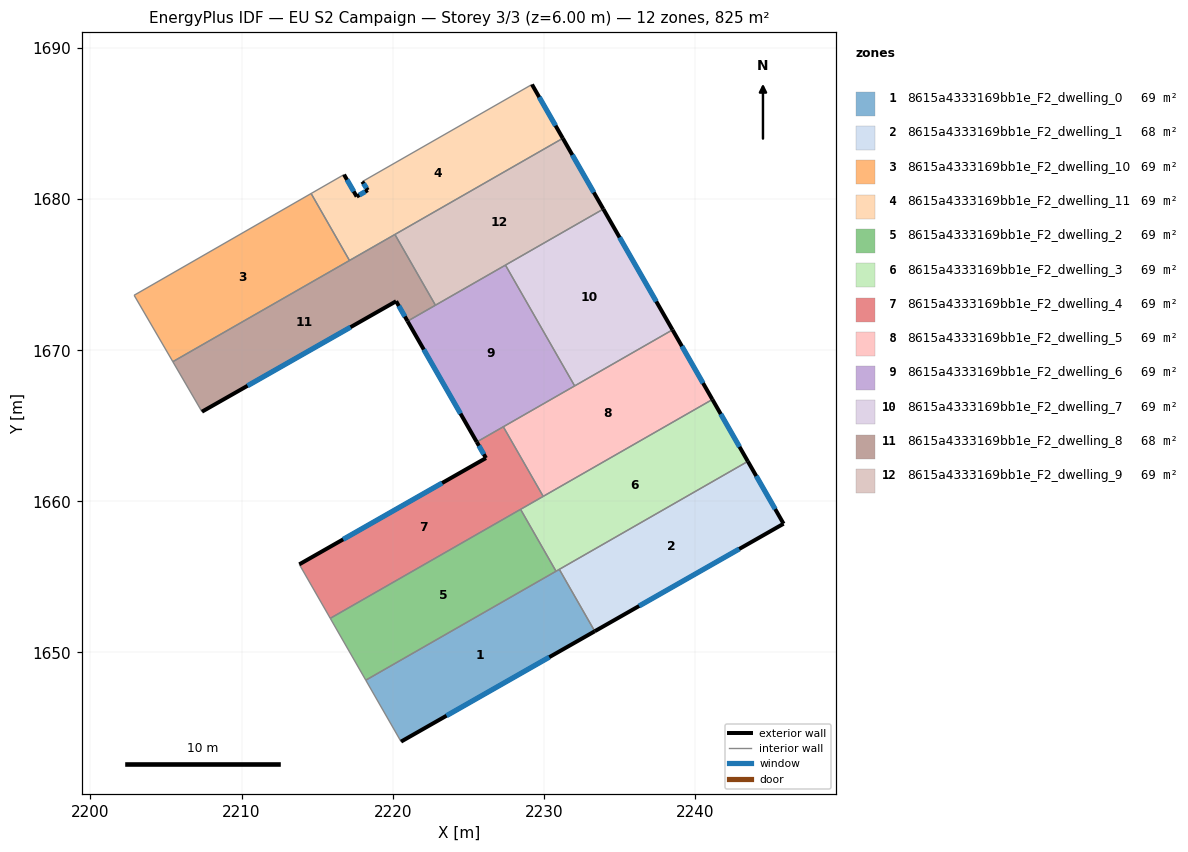
=== STOREY PLAN SPEC (per zone: floor XY polygon, exterior-wall plan segments, windows/doors) ===
zone 1: 8615a4333169bb1e_F2_dwelling_0  (69.4 m²)
  floor: (2231.03, 1655.50) (2233.38, 1651.41) (2220.56, 1644.10) (2218.22, 1648.17)
  exterior wall: (2220.56, 1644.10) – (2233.38, 1651.41)  [14.8 m]
    window: (2223.57, 1645.82) – (2230.37, 1649.69)  [12.4 m²]
  interior walls: 4
zone 2: 8615a4333169bb1e_F2_dwelling_1  (68.1 m²)
  floor: (2243.51, 1662.65) (2245.87, 1658.52) (2233.38, 1651.41) (2231.03, 1655.50)
  exterior wall: (2245.87, 1658.52) – (2243.51, 1662.65)  [4.8 m]
    window: (2245.32, 1659.49) – (2244.06, 1661.68)  [4.0 m²]
  exterior wall: (2233.38, 1651.41) – (2245.87, 1658.52)  [14.4 m]
    window: (2236.31, 1653.08) – (2242.94, 1656.85)  [12.1 m²]
  interior walls: 2
zone 3: 8615a4333169bb1e_F2_dwelling_10  (68.8 m²)
  floor: (2214.61, 1680.37) (2217.15, 1675.94) (2205.46, 1669.24) (2202.89, 1673.64)
  interior walls: 4
zone 4: 8615a4333169bb1e_F2_dwelling_11  (68.8 m²)
  floor: (2229.22, 1687.59) (2231.26, 1684.03) (2217.15, 1675.94) (2214.61, 1680.37) (2216.78, 1681.62) (2217.62, 1680.17) (2218.36, 1680.60) (2217.99, 1681.16)
  exterior wall: (2217.99, 1681.16) – (2218.36, 1680.60)  [0.7 m]
    window: (2218.08, 1681.03) – (2218.27, 1680.73)  [0.6 m²]
  exterior wall: (2231.26, 1684.03) – (2229.22, 1687.59)  [4.1 m]
    window: (2230.78, 1684.86) – (2229.70, 1686.75)  [3.5 m²]
  exterior wall: (2217.62, 1680.17) – (2216.78, 1681.62)  [1.7 m]
    window: (2217.43, 1680.51) – (2216.98, 1681.28)  [1.4 m²]
  exterior wall: (2218.36, 1680.60) – (2217.62, 1680.17)  [0.8 m]
    window: (2218.18, 1680.50) – (2217.79, 1680.27)  [0.7 m²]
  interior walls: 5
zone 5: 8615a4333169bb1e_F2_dwelling_2  (68.5 m²)
  floor: (2228.47, 1659.47) (2230.81, 1655.38) (2218.22, 1648.17) (2215.87, 1652.26)
  interior walls: 4
zone 6: 8615a4333169bb1e_F2_dwelling_3  (69.1 m²)
  floor: (2241.16, 1666.74) (2243.51, 1662.65) (2230.81, 1655.38) (2228.47, 1659.47)
  exterior wall: (2243.51, 1662.65) – (2241.16, 1666.74)  [4.7 m]
    window: (2242.96, 1663.61) – (2241.71, 1665.78)  [4.0 m²]
  interior walls: 5
zone 7: 8615a4333169bb1e_F2_dwelling_4  (69.0 m²)
  floor: (2227.33, 1664.94) (2229.96, 1660.33) (2215.87, 1652.26) (2213.82, 1655.83) (2226.18, 1662.87) (2225.57, 1663.93)
  exterior wall: (2226.18, 1662.87) – (2213.82, 1655.83)  [14.2 m]
    window: (2223.28, 1661.22) – (2216.72, 1657.48)  [12.0 m²]
  exterior wall: (2225.57, 1663.93) – (2226.18, 1662.87)  [1.2 m]
    window: (2225.71, 1663.68) – (2226.03, 1663.12)  [1.0 m²]
  interior walls: 5
zone 8: 8615a4333169bb1e_F2_dwelling_5  (68.5 m²)
  floor: (2238.52, 1671.35) (2241.16, 1666.74) (2229.96, 1660.33) (2227.33, 1664.94)
  exterior wall: (2241.16, 1666.74) – (2238.52, 1671.35)  [5.3 m]
    window: (2240.54, 1667.83) – (2239.14, 1670.27)  [4.5 m²]
  interior walls: 4
zone 9: 8615a4333169bb1e_F2_dwelling_6  (68.8 m²)
  floor: (2227.47, 1675.63) (2232.04, 1667.64) (2225.57, 1663.93) (2220.99, 1671.92)
  exterior wall: (2220.99, 1671.92) – (2225.57, 1663.93)  [9.2 m]
    window: (2222.06, 1670.05) – (2224.49, 1665.81)  [7.8 m²]
  interior walls: 5
zone 10: 8615a4333169bb1e_F2_dwelling_7  (68.8 m²)
  floor: (2233.94, 1679.34) (2238.52, 1671.35) (2232.04, 1667.64) (2227.47, 1675.63)
  exterior wall: (2238.52, 1671.35) – (2233.94, 1679.34)  [9.2 m]
    window: (2237.45, 1673.23) – (2235.02, 1677.47)  [7.8 m²]
  interior walls: 3
zone 11: 8615a4333169bb1e_F2_dwelling_8  (68.5 m²)
  floor: (2220.15, 1677.66) (2222.83, 1672.98) (2220.99, 1671.92) (2220.23, 1673.24) (2207.38, 1665.93) (2205.46, 1669.24)
  exterior wall: (2220.23, 1673.24) – (2220.99, 1671.92)  [1.5 m]
    window: (2220.41, 1672.93) – (2220.81, 1672.23)  [1.3 m²]
  exterior wall: (2207.38, 1665.93) – (2220.23, 1673.24)  [14.8 m]
    window: (2210.40, 1667.65) – (2217.21, 1671.53)  [12.5 m²]
  interior walls: 5
zone 12: 8615a4333169bb1e_F2_dwelling_9  (69.1 m²)
  floor: (2231.26, 1684.03) (2233.94, 1679.34) (2222.83, 1672.98) (2220.15, 1677.66)
  exterior wall: (2233.94, 1679.34) – (2231.26, 1684.03)  [5.4 m]
    window: (2233.31, 1680.44) – (2231.89, 1682.93)  [4.6 m²]
  interior walls: 4

=== DERIVED (storey summary) ===
Building: EU S2 Campaign
Storey: 3 of 3  (floor level z = 6.00 m)
Storey gross floor area: 825.3 m²
Zones on this storey: 12
  - 8615a4333169bb1e_F2_dwelling_0: floor 69.4 m²; exterior wall 14.8 m (44.3 m²); 1 window(s) 12.4 m²; WWR 28.1%
  - 8615a4333169bb1e_F2_dwelling_1: floor 68.1 m²; exterior wall 19.1 m (57.4 m²); 2 window(s) 16.1 m²; WWR 28.1%
  - 8615a4333169bb1e_F2_dwelling_10: floor 68.8 m²
  - 8615a4333169bb1e_F2_dwelling_11: floor 68.8 m²; exterior wall 7.3 m (21.9 m²); 4 window(s) 6.2 m²; WWR 28.1%
  - 8615a4333169bb1e_F2_dwelling_2: floor 68.5 m²
  - 8615a4333169bb1e_F2_dwelling_3: floor 69.1 m²; exterior wall 4.7 m (14.2 m²); 1 window(s) 4.0 m²; WWR 28.1%
  - 8615a4333169bb1e_F2_dwelling_4: floor 69.0 m²; exterior wall 15.4 m (46.3 m²); 2 window(s) 13.0 m²; WWR 28.1%
  - 8615a4333169bb1e_F2_dwelling_5: floor 68.5 m²; exterior wall 5.3 m (15.9 m²); 1 window(s) 4.5 m²; WWR 28.1%
  - 8615a4333169bb1e_F2_dwelling_6: floor 68.8 m²; exterior wall 9.2 m (27.6 m²); 1 window(s) 7.8 m²; WWR 28.1%
  - 8615a4333169bb1e_F2_dwelling_7: floor 68.8 m²; exterior wall 9.2 m (27.6 m²); 1 window(s) 7.8 m²; WWR 28.1%
  - 8615a4333169bb1e_F2_dwelling_8: floor 68.5 m²; exterior wall 16.3 m (48.9 m²); 2 window(s) 13.8 m²; WWR 28.1%
  - 8615a4333169bb1e_F2_dwelling_9: floor 69.1 m²; exterior wall 5.4 m (16.2 m²); 1 window(s) 4.6 m²; WWR 28.1%
Zone adjacency (shared interzone walls):
  - 8615a4333169bb1e_F2_dwelling_0 ↔ 8615a4333169bb1e_F2_dwelling_1
  - 8615a4333169bb1e_F2_dwelling_0 ↔ 8615a4333169bb1e_F2_dwelling_2
  - 8615a4333169bb1e_F2_dwelling_0 ↔ 8615a4333169bb1e_F2_dwelling_3
  - 8615a4333169bb1e_F2_dwelling_1 ↔ 8615a4333169bb1e_F2_dwelling_3
  - 8615a4333169bb1e_F2_dwelling_10 ↔ 8615a4333169bb1e_F2_dwelling_11
  - 8615a4333169bb1e_F2_dwelling_10 ↔ 8615a4333169bb1e_F2_dwelling_8
  - 8615a4333169bb1e_F2_dwelling_11 ↔ 8615a4333169bb1e_F2_dwelling_8
  - 8615a4333169bb1e_F2_dwelling_11 ↔ 8615a4333169bb1e_F2_dwelling_9
  - 8615a4333169bb1e_F2_dwelling_2 ↔ 8615a4333169bb1e_F2_dwelling_3
  - 8615a4333169bb1e_F2_dwelling_2 ↔ 8615a4333169bb1e_F2_dwelling_4
  - 8615a4333169bb1e_F2_dwelling_3 ↔ 8615a4333169bb1e_F2_dwelling_4
  - 8615a4333169bb1e_F2_dwelling_3 ↔ 8615a4333169bb1e_F2_dwelling_5
  - 8615a4333169bb1e_F2_dwelling_4 ↔ 8615a4333169bb1e_F2_dwelling_5
  - 8615a4333169bb1e_F2_dwelling_4 ↔ 8615a4333169bb1e_F2_dwelling_6
  - 8615a4333169bb1e_F2_dwelling_5 ↔ 8615a4333169bb1e_F2_dwelling_6
  - 8615a4333169bb1e_F2_dwelling_5 ↔ 8615a4333169bb1e_F2_dwelling_7
  - 8615a4333169bb1e_F2_dwelling_6 ↔ 8615a4333169bb1e_F2_dwelling_7
  - 8615a4333169bb1e_F2_dwelling_6 ↔ 8615a4333169bb1e_F2_dwelling_8
  - 8615a4333169bb1e_F2_dwelling_6 ↔ 8615a4333169bb1e_F2_dwelling_9
  - 8615a4333169bb1e_F2_dwelling_7 ↔ 8615a4333169bb1e_F2_dwelling_9
  - 8615a4333169bb1e_F2_dwelling_8 ↔ 8615a4333169bb1e_F2_dwelling_9